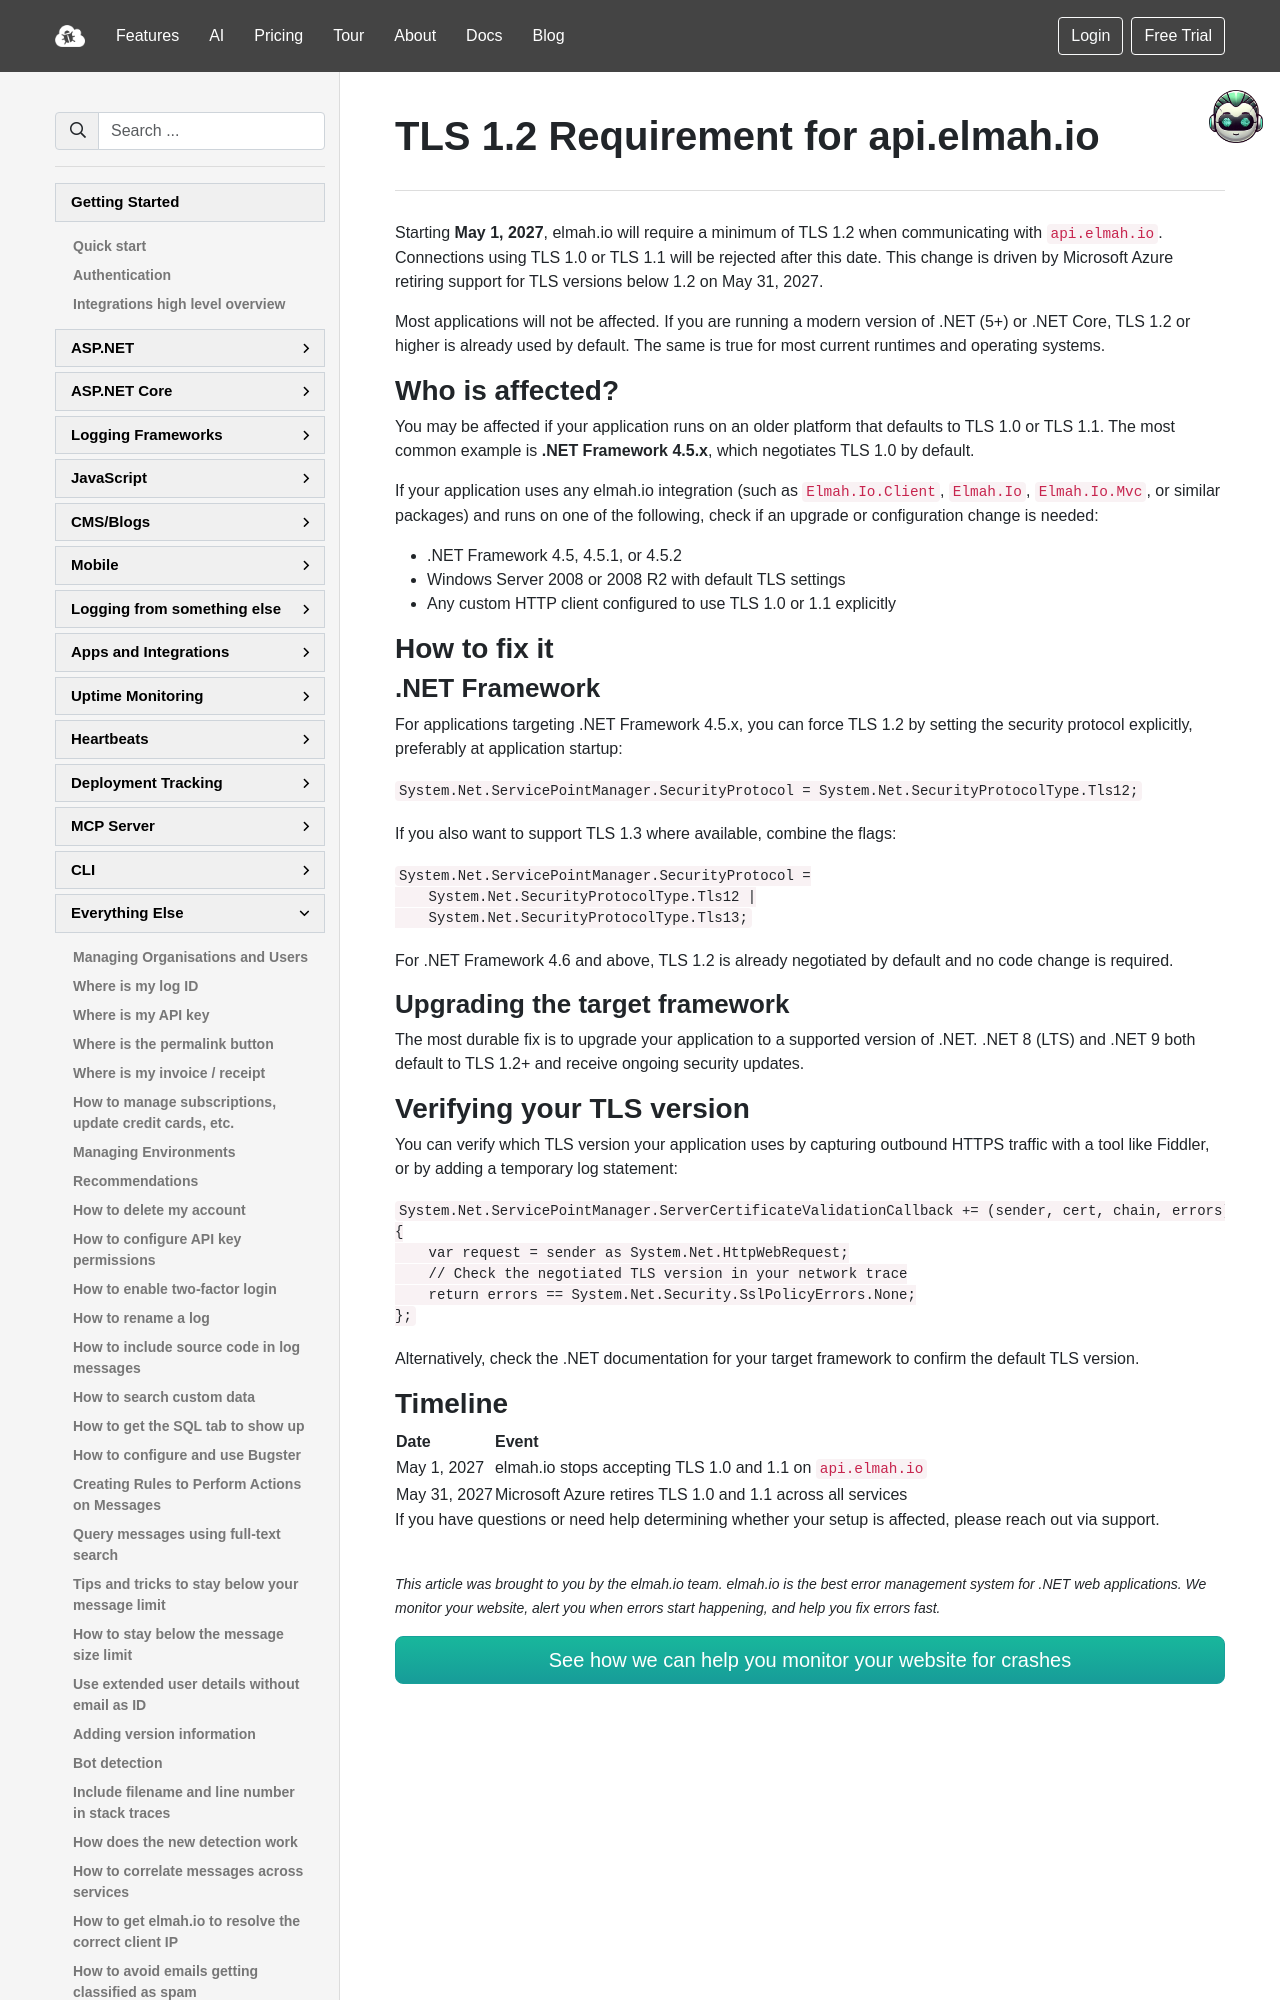

repository: elmahio/documentation · page: tls-1-2-requirement-for-api-elmah-io/index.html · generator: mkdocs

---
title: TLS 1.2 Requirement for api.elmah.io
description: Starting May 1, 2027, elmah.io requires TLS 1.2 or higher when connecting to api.elmah.io. Learn how to check if you are affected and how to upgrade.
---

# TLS 1.2 Requirement for api.elmah.io

Starting **May 1, 2027**, elmah.io will require a minimum of TLS 1.2 when communicating with `api.elmah.io`. Connections using TLS 1.0 or TLS 1.1 will be rejected after this date. This change is driven by Microsoft Azure retiring support for TLS versions below 1.2 on May 31, 2027.

Most applications will not be affected. If you are running a modern version of .NET (5+) or .NET Core, TLS 1.2 or higher is already used by default. The same is true for most current runtimes and operating systems.

## Who is affected?

You may be affected if your application runs on an older platform that defaults to TLS 1.0 or TLS 1.1. The most common example is **.NET Framework 4.5.x**, which negotiates TLS 1.0 by default.

If your application uses any elmah.io integration (such as `Elmah.Io.Client`, `Elmah.Io`, `Elmah.Io.Mvc`, or similar packages) and runs on one of the following, check if an upgrade or configuration change is needed:

- .NET Framework 4.5, 4.5.1, or 4.5.2
- Windows Server 2008 or 2008 R2 with default TLS settings
- Any custom HTTP client configured to use TLS 1.0 or 1.1 explicitly

## How to fix it

### .NET Framework

For applications targeting .NET Framework 4.5.x, you can force TLS 1.2 by setting the security protocol explicitly, preferably at application startup:

```csharp
System.Net.ServicePointManager.SecurityProtocol = System.Net.SecurityProtocolType.Tls12;
```

If you also want to support TLS 1.3 where available, combine the flags:

```csharp
System.Net.ServicePointManager.SecurityProtocol =
    System.Net.SecurityProtocolType.Tls12 |
    System.Net.SecurityProtocolType.Tls13;
```

For .NET Framework 4.6 and above, TLS 1.2 is already negotiated by default and no code change is required.
